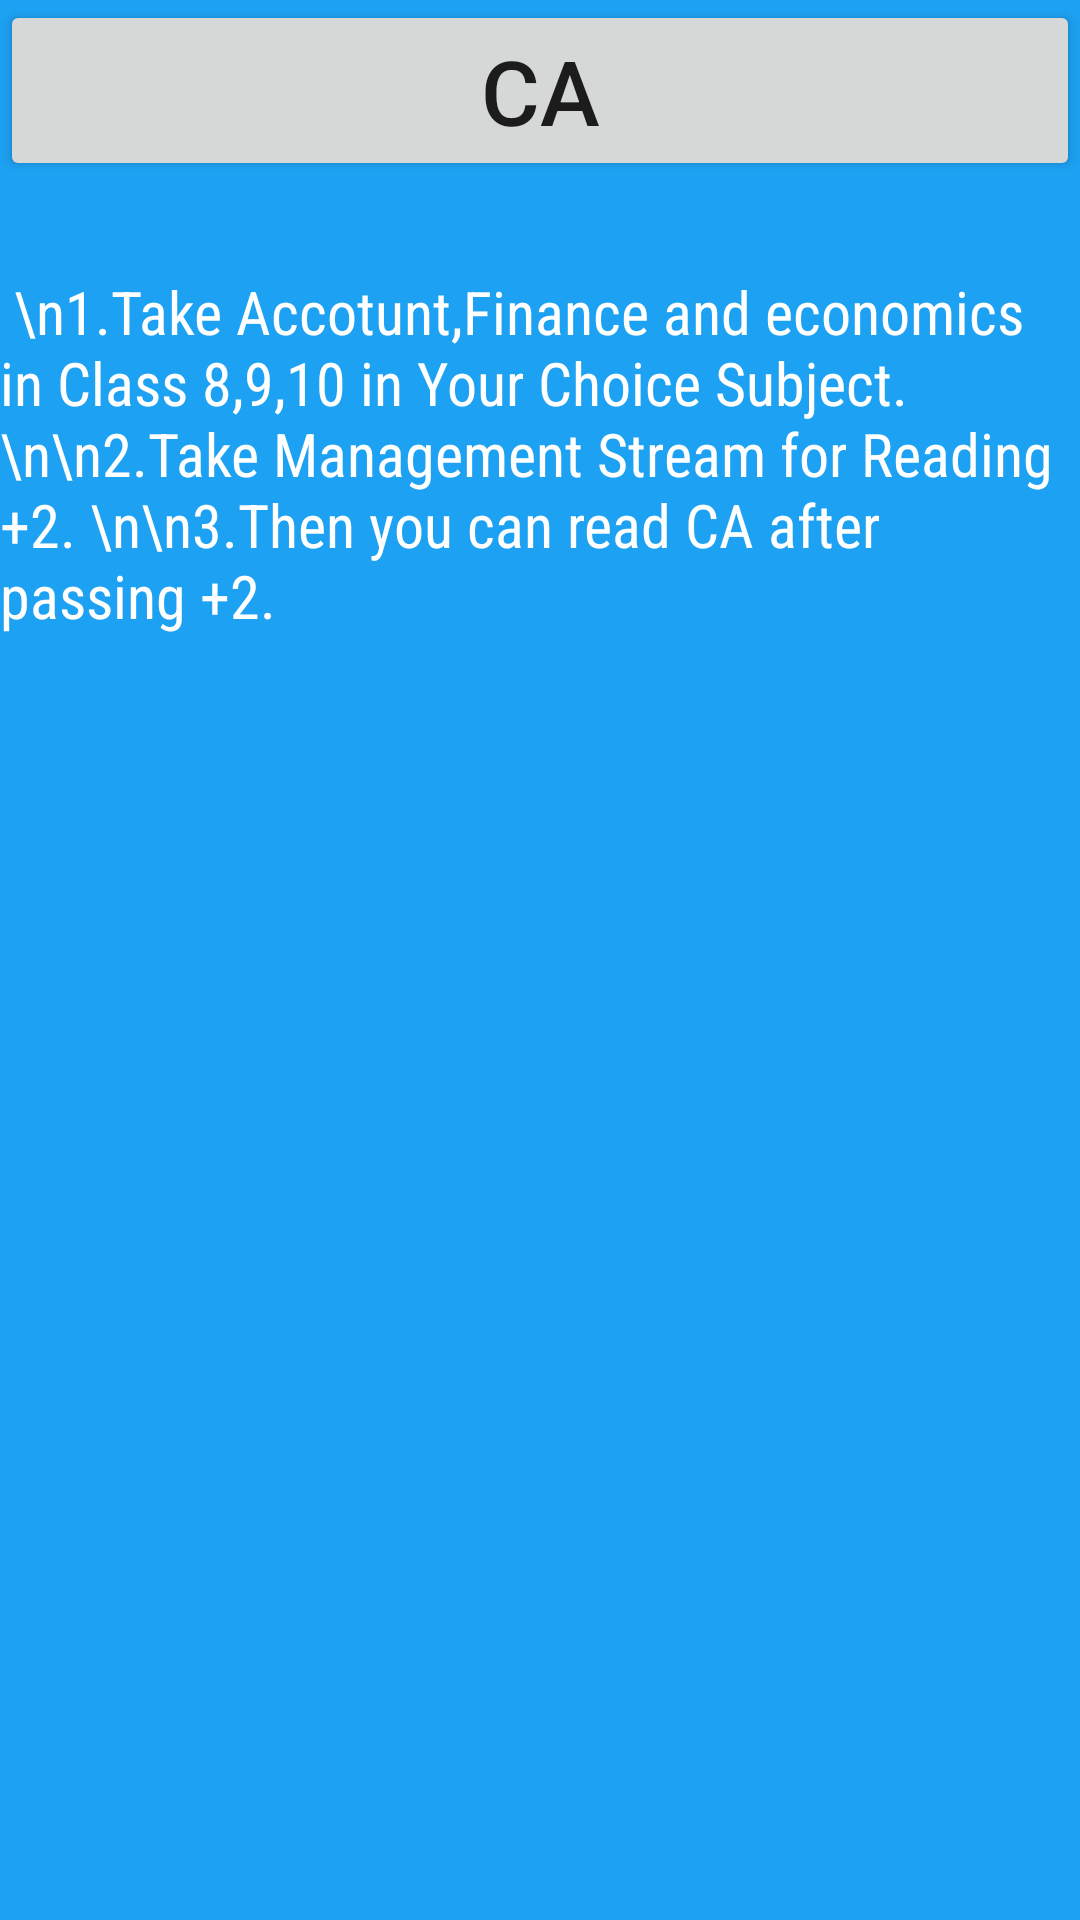

The Android layout XML behind this screen, and the referenced resources:
<!-- AndroidManifest.xml: application theme Theme.Roadmap -->
<!-- res/layout/activity_ca.xml -->
<?xml version="1.0" encoding="utf-8"?>
<RelativeLayout xmlns:android="http://schemas.android.com/apk/res/android"
    xmlns:app="http://schemas.android.com/apk/res-auto"
    xmlns:tools="http://schemas.android.com/tools"
    android:layout_width="match_parent"
    android:layout_height="match_parent"
    android:background="#1DA1F2"
    tools:context=".C_a">

    <androidx.appcompat.widget.AppCompatButton
        android:id="@+id/button7"
        android:layout_width="match_parent"
        android:layout_height="wrap_content"
        android:text="CA"
        android:textSize="30sp"
        android:gravity="center"
        />

    <TextView
        android:layout_width="match_parent"
        android:layout_height="match_parent"
        android:layout_below="@id/button7"
        android:layout_marginTop="30dp"
        android:fontFamily="sans-serif-condensed"
        android:text=" \n1.Take Accotunt,Finance and economics in Class 8,9,10 in Your Choice Subject.
\n\n2.Take Management Stream for Reading +2.
\n\n3.Then you can read CA after passing +2.

"
        android:textColor="#fff"
        android:textSize="20sp" />
</RelativeLayout>
<!-- resources referenced by this layout -->
<resources>
  <style name="Theme.Roadmap" parent="Theme.MaterialComponents.DayNight.DarkActionBar">
          
          <item name="colorPrimary">@color/purple_500</item>
          <item name="colorPrimaryVariant">@color/purple_700</item>
          <item name="colorOnPrimary">@color/white</item>
          
          <item name="colorSecondary">@color/teal_200</item>
          <item name="colorSecondaryVariant">@color/teal_700</item>
          <item name="colorOnSecondary">@color/black</item>
          
          <item name="android:statusBarColor" tools:targetApi="l">?attr/colorPrimaryVariant</item>
          
      </style>
  <!-- not gathered from this repository: default colours our renderer supplied (Android Studio template values) -->
  <color name="purple_500">#FF6200EE</color>
  <color name="purple_700">#FF3700B3</color>
  <color name="teal_200">#FF03DAC5</color>
  <color name="teal_700">#FF018786</color>
  <color name="black">#FF000000</color>
  <color name="white">#FFFFFFFF</color>
</resources>
